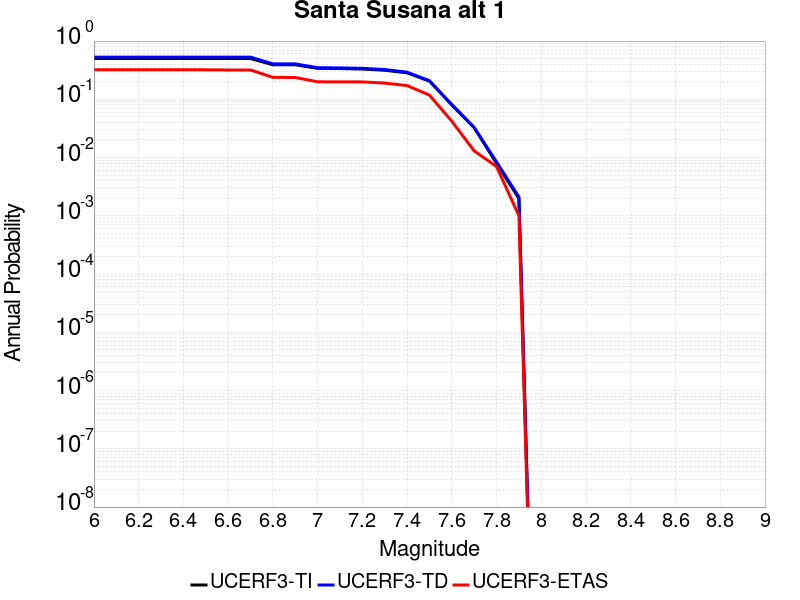

The file beside this chart, header and first rows:
Magnitude, UCERF3-TI Prob, UCERF3-TD Prob, UCERF3-ETAS Prob
6.0, 0.5024, 0.5313, 0.321
6.1, 0.5024, 0.5313, 0.321
6.2, 0.5024, 0.5313, 0.321
6.3, 0.5024, 0.5313, 0.321
6.4, 0.5024, 0.5313, 0.321
6.5, 0.5024, 0.5313, 0.321
6.6, 0.501, 0.53, 0.319
6.7, 0.501, 0.53, 0.319
6.8, 0.392, 0.4064, 0.238
6.9, 0.3915, 0.406, 0.237
7.0, 0.3398, 0.3489, 0.2
7.1, 0.3374, 0.3465, 0.199
7.2, 0.3312, 0.3406, 0.199
7.3, 0.3156, 0.3245, 0.19
7.4, 0.285, 0.2922, 0.172
7.5, 0.2057, 0.2085, 0.118
7.6, 0.08138, 0.07971, 0.042
7.7, 0.03272, 0.03268, 0.013
7.8, 0.007971, 0.00842, 0.007
7.9, 0.001987, 0.002104, 0.001
